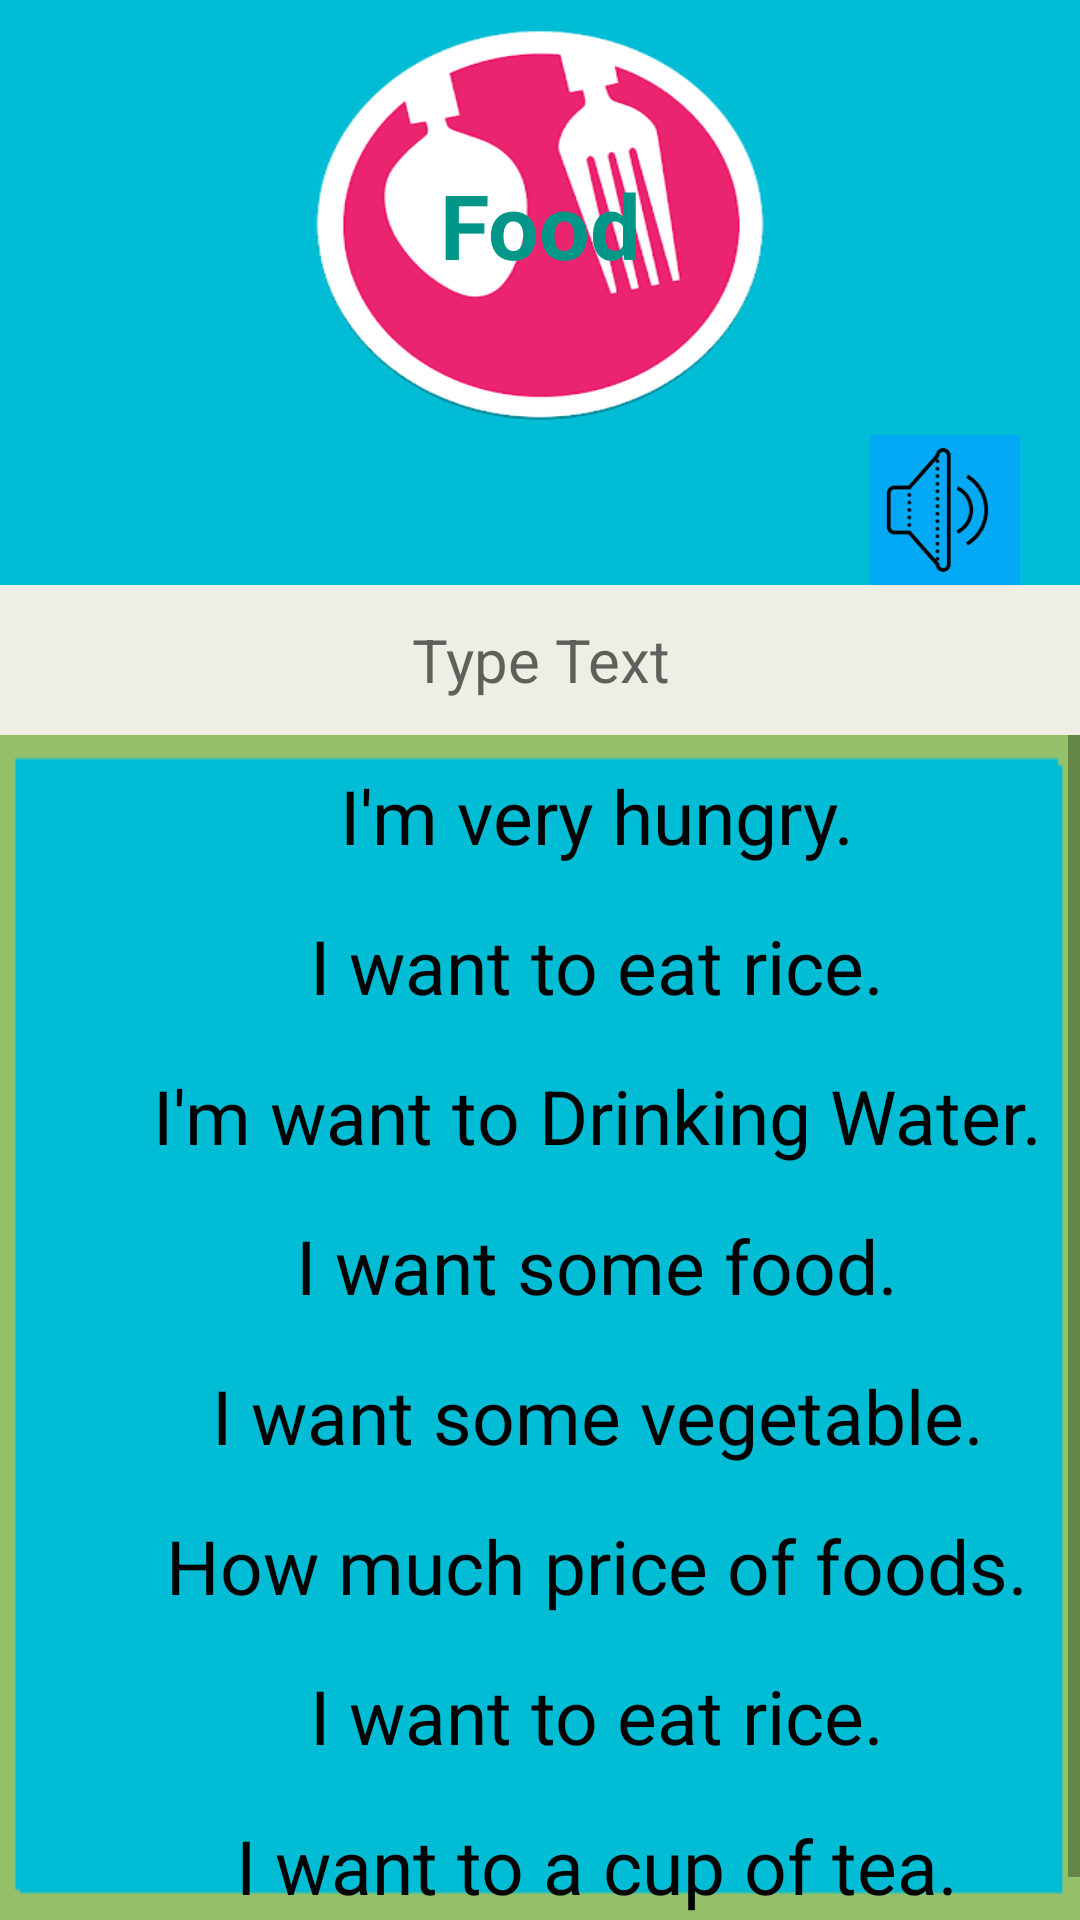

Android layout source for this screen:
<!-- AndroidManifest.xml: application theme AppTheme -->
<!-- res/layout/activity_food.xml -->
<?xml version="1.0" encoding="utf-8"?>
<LinearLayout xmlns:android="http://schemas.android.com/apk/res/android"
    xmlns:app="http://schemas.android.com/apk/res-auto"
    xmlns:tools="http://schemas.android.com/tools"
    android:layout_width="match_parent"
    android:layout_height="match_parent"
    android:orientation="vertical"
    android:background="#00BCD4"
    tools:context=".Food">
    <TextView
        android:gravity="center"
        android:layout_width="150dp"
        android:layout_height="130dp"
        android:text="Food"
        android:background="@drawable/food"
        android:layout_gravity="center"
        android:textSize="30dp"
        android:layout_marginTop="10dp"
        android:layout_marginBottom="5dp"
        android:textColor="#009688"
        android:textStyle="bold"
        />

    <ImageButton
        android:id="@+id/imagebtnfood"
        android:layout_width="50dp"
        android:layout_height="50dp"
        android:src="@drawable/speka"
        android:scaleType="fitXY"
        android:background="#03A9F4"
        android:layout_gravity="right"
        android:layout_marginRight="20dp"
        />
    <EditText
        android:id="@+id/edittextfood"
        android:layout_width="370dp"
        android:layout_height="50dp"
        android:layout_gravity="center"
        android:textSize="20dp"
        android:background="#EEEEE4"
        android:textColor="#f000"
        android:hint="Type Text"
        android:textAlignment="center"

        />
    <ScrollView
        android:layout_width="match_parent"
        android:background="@drawable/sss"
        android:layout_height="match_parent">
<LinearLayout
    android:layout_width="match_parent"
    android:orientation="vertical"
    android:layout_marginTop="10dp"
    android:layout_height="match_parent">
    <TextView
        android:id="@+id/txtfood1"
        android:layout_width="398dp"
        android:layout_height="50dp"
        android:text="I'm very hungry."
        android:textSize="25dp"
        android:gravity="center_horizontal"
        android:textColor="#000000"
        />
    <TextView
        android:id="@+id/txtfood2"
        android:layout_width="398dp"
        android:layout_height="50dp"
        android:text="I want to eat rice."
        android:textSize="25dp"
        android:textColor="#000000"
        android:gravity="center_horizontal"/>
    <TextView
        android:id="@+id/txtfood3"
        android:layout_width="398dp"
        android:layout_height="50dp"
        android:text="I'm want to Drinking Water."
        android:textSize="25dp"
        android:textColor="#000000"
        android:gravity="center_horizontal"/>
    <TextView
        android:id="@+id/txtfood4"
        android:layout_width="398dp"
        android:layout_height="50dp"
        android:text="I want some food."
        android:textSize="25dp"
        android:textColor="#000000"
        android:gravity="center_horizontal"/>
    <TextView
        android:id="@+id/txtfood5"
        android:layout_width="398dp"
        android:layout_height="50dp"
        android:text="I want some vegetable."
        android:textSize="25dp"
        android:textColor="#000000"
        android:gravity="center_horizontal"/>
    <TextView
        android:id="@+id/txtfood6"
        android:layout_width="398dp"
        android:layout_height="50dp"
        android:text="How much price of foods."
        android:textSize="25dp"
        android:textColor="#000000"
        android:gravity="center_horizontal"/>


    <TextView
        android:id="@+id/txtfood7"
        android:layout_width="398dp"
        android:layout_height="50dp"
        android:text="I want to eat rice."
        android:textSize="25dp"
        android:textColor="#000000"
        android:gravity="center_horizontal"/>


    <TextView
        android:id="@+id/txtfood8"
        android:layout_width="398dp"
        android:layout_height="50dp"
        android:text="I want to a cup of tea."
        android:textSize="25dp"
        android:textColor="#000000"
        android:gravity="center_horizontal"/>


</LinearLayout>
    </ScrollView>
</LinearLayout>
<!-- resources referenced by this layout -->
<resources>
  <!-- drawable food: png bitmap (drawable, 27471 bytes) -->
  <!-- drawable speka: png bitmap (drawable, 2382 bytes) -->
  <!-- drawable sss: gif bitmap (drawable, 4158 bytes) -->
  <style name="AppTheme" parent="Theme.AppCompat.Light.NoActionBar">
          
          <item name="colorPrimary">@color/colorPrimary</item>
          <item name="colorPrimaryDark">@color/colorPrimaryDark</item>
          <item name="colorAccent">@color/colorAccent</item>
      </style>
  <color name="colorPrimary">#00BCD4</color>
  <color name="colorPrimaryDark">#00BCD4</color>
  <color name="colorAccent">#D81B60</color>
</resources>
